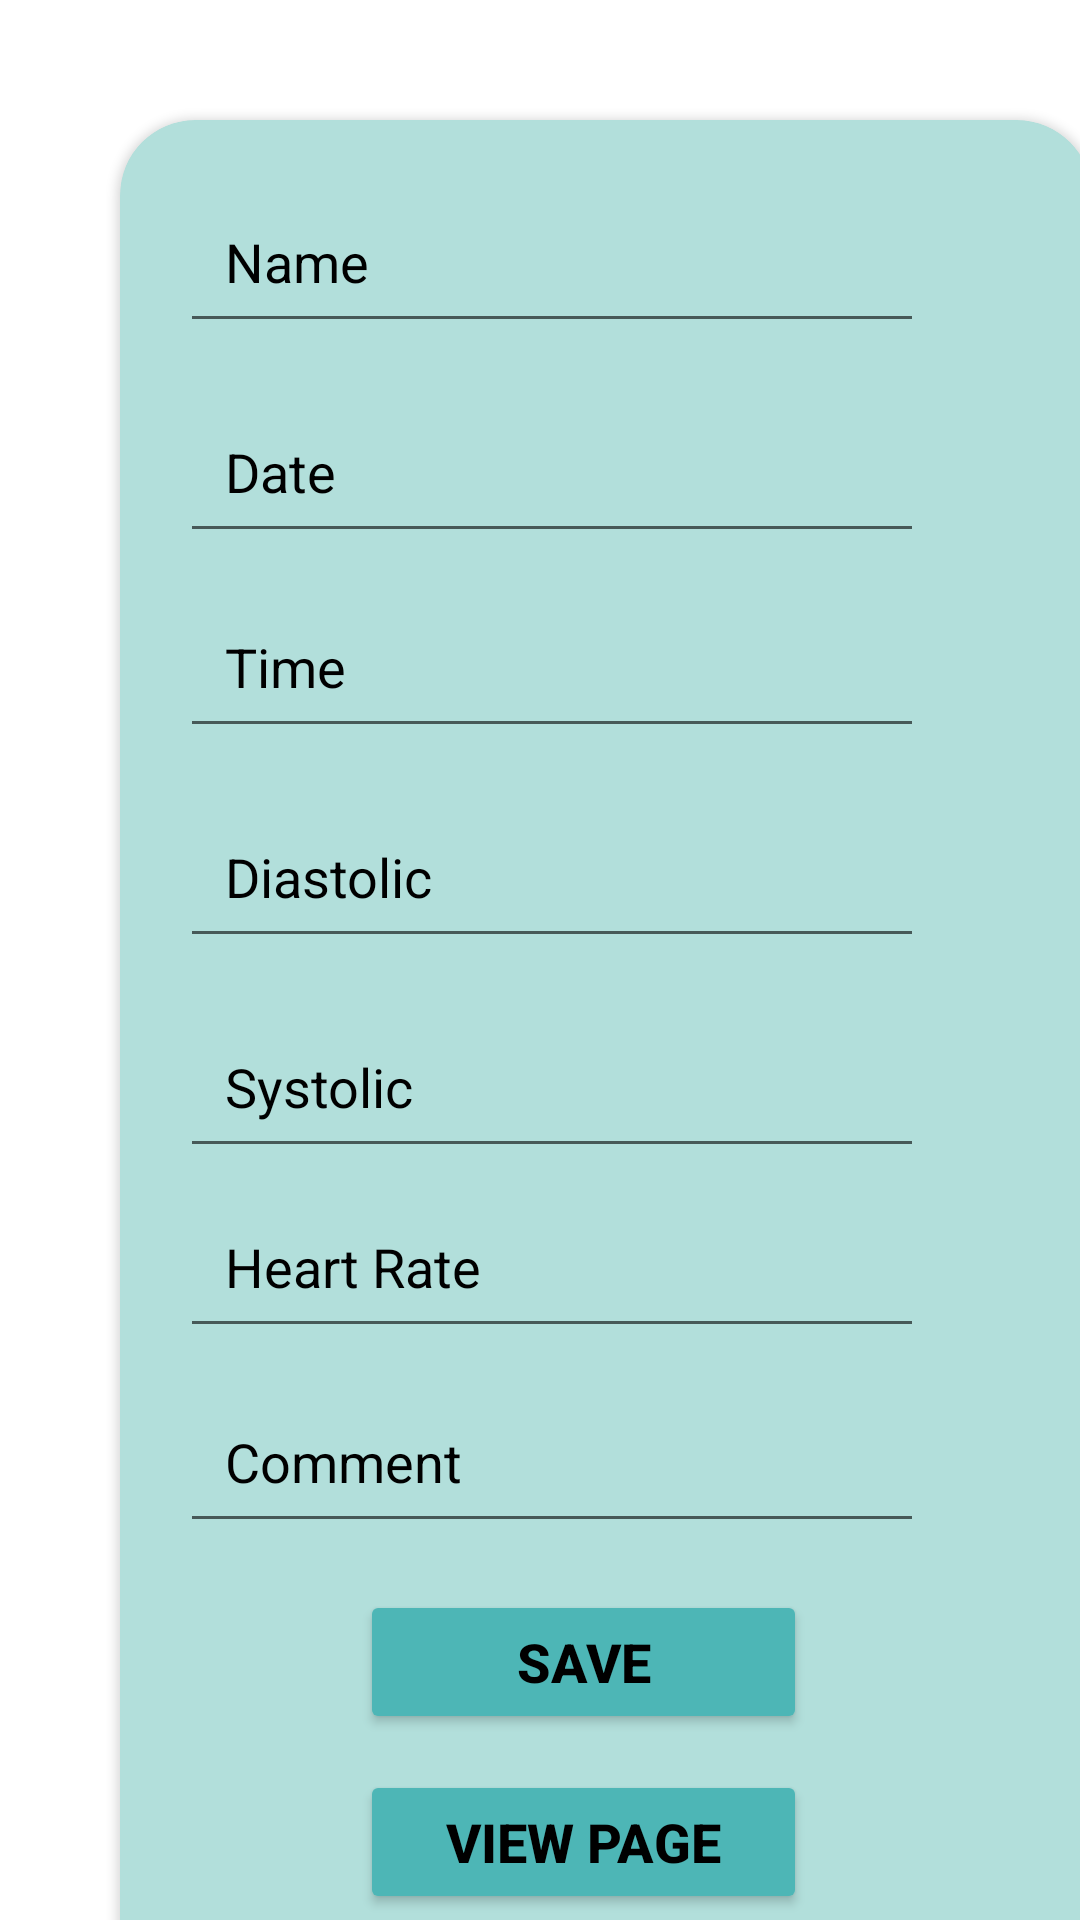

Reconstruct the res/layout file that produces this screen, plus the resources it refers to.
<!-- AndroidManifest.xml: application theme Theme.Software_project -->
<!-- res/layout/activity_insert_medical_report.xml -->
<?xml version="1.0" encoding="utf-8"?>
<LinearLayout xmlns:android="http://schemas.android.com/apk/res/android"
    xmlns:app="http://schemas.android.com/apk/res-auto"
    xmlns:tools="http://schemas.android.com/tools"
    android:layout_width="match_parent"
    android:layout_height="match_parent"
    android:orientation="vertical"
    tools:context=".Insert_Medical_Report">

    <androidx.cardview.widget.CardView
        android:layout_width="324dp"
        android:layout_height="668dp"
        android:layout_marginLeft="40dp"
        android:layout_marginTop="40dp"
        android:layout_marginRight="20dp"
        android:background="@color/teal_700"
        android:backgroundTint="#B2DFDB"
        android:padding="12dp"
        app:cardCornerRadius="25dp"
        app:layout_constraintBottom_toBottomOf="parent"
        app:layout_constraintEnd_toEndOf="parent"
        app:layout_constraintStart_toStartOf="parent"
        app:layout_constraintTop_toTopOf="parent">

        <Button
            android:id="@+id/button"
            android:layout_width="149dp"
            android:layout_height="wrap_content"
            android:layout_marginLeft="80dp"
            android:layout_marginTop="490dp"
            android:backgroundTint="#4DB6B6"
            android:text="save"
            android:textColor="@color/black"
            android:textSize="18sp"
            android:textStyle="bold"
            app:layout_constraintBottom_toBottomOf="parent"
            app:layout_constraintEnd_toEndOf="parent"
            app:layout_constraintHorizontal_bias="0.498"
            app:layout_constraintStart_toStartOf="parent"
            app:layout_constraintTop_toTopOf="parent"
            app:layout_constraintVertical_bias="0.846" />

        <EditText
            android:id="@+id/nill"
            android:layout_width="248dp"
            android:layout_height="wrap_content"
            android:layout_marginLeft="20dp"

            android:layout_marginTop="20dp"
            android:ems="10"
            android:hint="Name"
            android:inputType="textPersonName"
            android:padding="15dp"
            android:textColorHint="@color/black"
            app:layout_constraintBottom_toBottomOf="parent"
            app:layout_constraintEnd_toEndOf="parent"
            app:layout_constraintHorizontal_bias="0.343"
            app:layout_constraintStart_toStartOf="parent"
            app:layout_constraintTop_toTopOf="parent"
            app:layout_constraintVertical_bias="0.377"
            tools:textColorHint="@color/black" />

        <EditText
            android:id="@+id/gastric"
            android:layout_width="248dp"
            android:layout_height="wrap_content"
            android:layout_marginLeft="20dp"
            android:layout_marginTop="90dp"

            android:ems="10"
            android:hint="Date"
            android:inputType="textPersonName"
            android:padding="15dp"
            android:textColorHint="@color/black"
            app:layout_constraintBottom_toBottomOf="parent"
            app:layout_constraintEnd_toEndOf="parent"
            app:layout_constraintHorizontal_bias="0.343"
            app:layout_constraintStart_toStartOf="parent"
            app:layout_constraintTop_toTopOf="parent"
            app:layout_constraintVertical_bias="0.278" />

        <EditText
            android:id="@+id/glucose"
            android:layout_width="248dp"
            android:layout_height="wrap_content"
            android:layout_marginLeft="20dp"
            android:layout_marginTop="155dp"

            android:ems="10"
            android:hint="Time"
            android:inputType="textPersonName"
            android:padding="15dp"
            android:textColorHint="@color/black"
            app:layout_constraintBottom_toBottomOf="parent"
            app:layout_constraintEnd_toEndOf="parent"
            app:layout_constraintHorizontal_bias="0.343"
            app:layout_constraintStart_toStartOf="parent"
            app:layout_constraintTop_toTopOf="parent"
            app:layout_constraintVertical_bias="0.086"
            tools:textColorHint="@color/black" />

        <EditText
            android:id="@+id/sugar"
            android:layout_width="248dp"
            android:layout_height="wrap_content"
            android:layout_marginLeft="20dp"
            android:layout_marginTop="225dp"

            android:ems="10"
            android:hint="Diastolic"
            android:inputType="textPersonName"
            android:padding="15dp"
            android:textColorHint="@color/black"
            app:layout_constraintBottom_toBottomOf="parent"
            app:layout_constraintEnd_toEndOf="parent"
            app:layout_constraintHorizontal_bias="0.343"
            app:layout_constraintStart_toStartOf="parent"
            app:layout_constraintTop_toTopOf="parent"
            app:layout_constraintVertical_bias="0.188"
            tools:textColorHint="@color/black" />

        <EditText
            android:id="@+id/sodium"
            android:layout_width="248dp"
            android:layout_height="wrap_content"
            android:layout_marginLeft="20dp"
            android:layout_marginTop="295dp"

            android:ems="10"
            android:hint="Systolic"
            android:inputType="textPersonName"
            android:padding="15dp"
            android:textColorHint="@color/black"
            app:layout_constraintBottom_toBottomOf="parent"
            app:layout_constraintEnd_toEndOf="parent"
            app:layout_constraintHorizontal_bias="0.343"
            app:layout_constraintStart_toStartOf="parent"
            app:layout_constraintTop_toTopOf="parent"
            app:layout_constraintVertical_bias="0.188" />

        <EditText
            android:id="@+id/urin"
            android:layout_width="248dp"
            android:layout_height="wrap_content"
            android:layout_marginLeft="20dp"
            android:layout_marginTop="355dp"

            android:ems="10"
            android:hint="Heart Rate"
            android:inputType="textPersonName"
            android:padding="15dp"
            android:textColorHint="@color/black"
            app:layout_constraintBottom_toBottomOf="parent"
            app:layout_constraintEnd_toEndOf="parent"
            app:layout_constraintHorizontal_bias="0.343"
            app:layout_constraintStart_toStartOf="parent"
            app:layout_constraintTop_toTopOf="parent"
            app:layout_constraintVertical_bias="0.188"
            tools:textColorHint="@color/black" />

        <EditText
            android:id="@+id/henlo"
            android:layout_width="248dp"
            android:layout_height="wrap_content"
            android:layout_marginLeft="20dp"
            android:layout_marginTop="420dp"

            android:ems="10"
            android:hint="Comment"
            android:inputType="textPersonName"
            android:padding="15dp"
            android:textColorHint="@color/black"
            app:layout_constraintBottom_toBottomOf="parent"
            app:layout_constraintEnd_toEndOf="parent"
            app:layout_constraintHorizontal_bias="0.343"
            app:layout_constraintStart_toStartOf="parent"
            app:layout_constraintTop_toTopOf="parent"
            app:layout_constraintVertical_bias="0.188" />

        <Button
            android:id="@+id/next"
            android:layout_width="149dp"
            android:layout_height="wrap_content"
            android:layout_marginLeft="80dp"
            android:layout_marginTop="550dp"
            android:backgroundTint="#4DB6B6"
            android:text="View Page"
            android:textColor="@color/black"
            android:textSize="18sp"
            android:textStyle="bold"
            app:layout_constraintBottom_toBottomOf="parent"
            app:layout_constraintEnd_toEndOf="parent"
            app:layout_constraintHorizontal_bias="0.498"
            app:layout_constraintStart_toStartOf="parent"
            app:layout_constraintTop_toTopOf="parent"
            app:layout_constraintVertical_bias="0.846" />



















    </androidx.cardview.widget.CardView>

</LinearLayout>
<!-- resources referenced by this layout -->
<resources>
  <color name="black">#FF000000</color>
  <color name="teal_700">#FF018786</color>
  <style name="Theme.Software_project" parent="Theme.MaterialComponents.DayNight.DarkActionBar">
          
          <item name="colorPrimary">@color/purple_500</item>
          <item name="colorPrimaryVariant">@color/purple_700</item>
          <item name="colorOnPrimary">@color/white</item>
          
          <item name="colorSecondary">@color/teal_200</item>
          <item name="colorSecondaryVariant">@color/teal_700</item>
          <item name="colorOnSecondary">@color/black</item>
          
          <item name="android:statusBarColor">?attr/colorPrimaryVariant</item>
          
      </style>
  <color name="purple_500">#FF6200EE</color>
  <color name="purple_700">#FF3700B3</color>
  <color name="white">#FFFFFFFF</color>
  <color name="teal_200">#FF03DAC5</color>
</resources>
